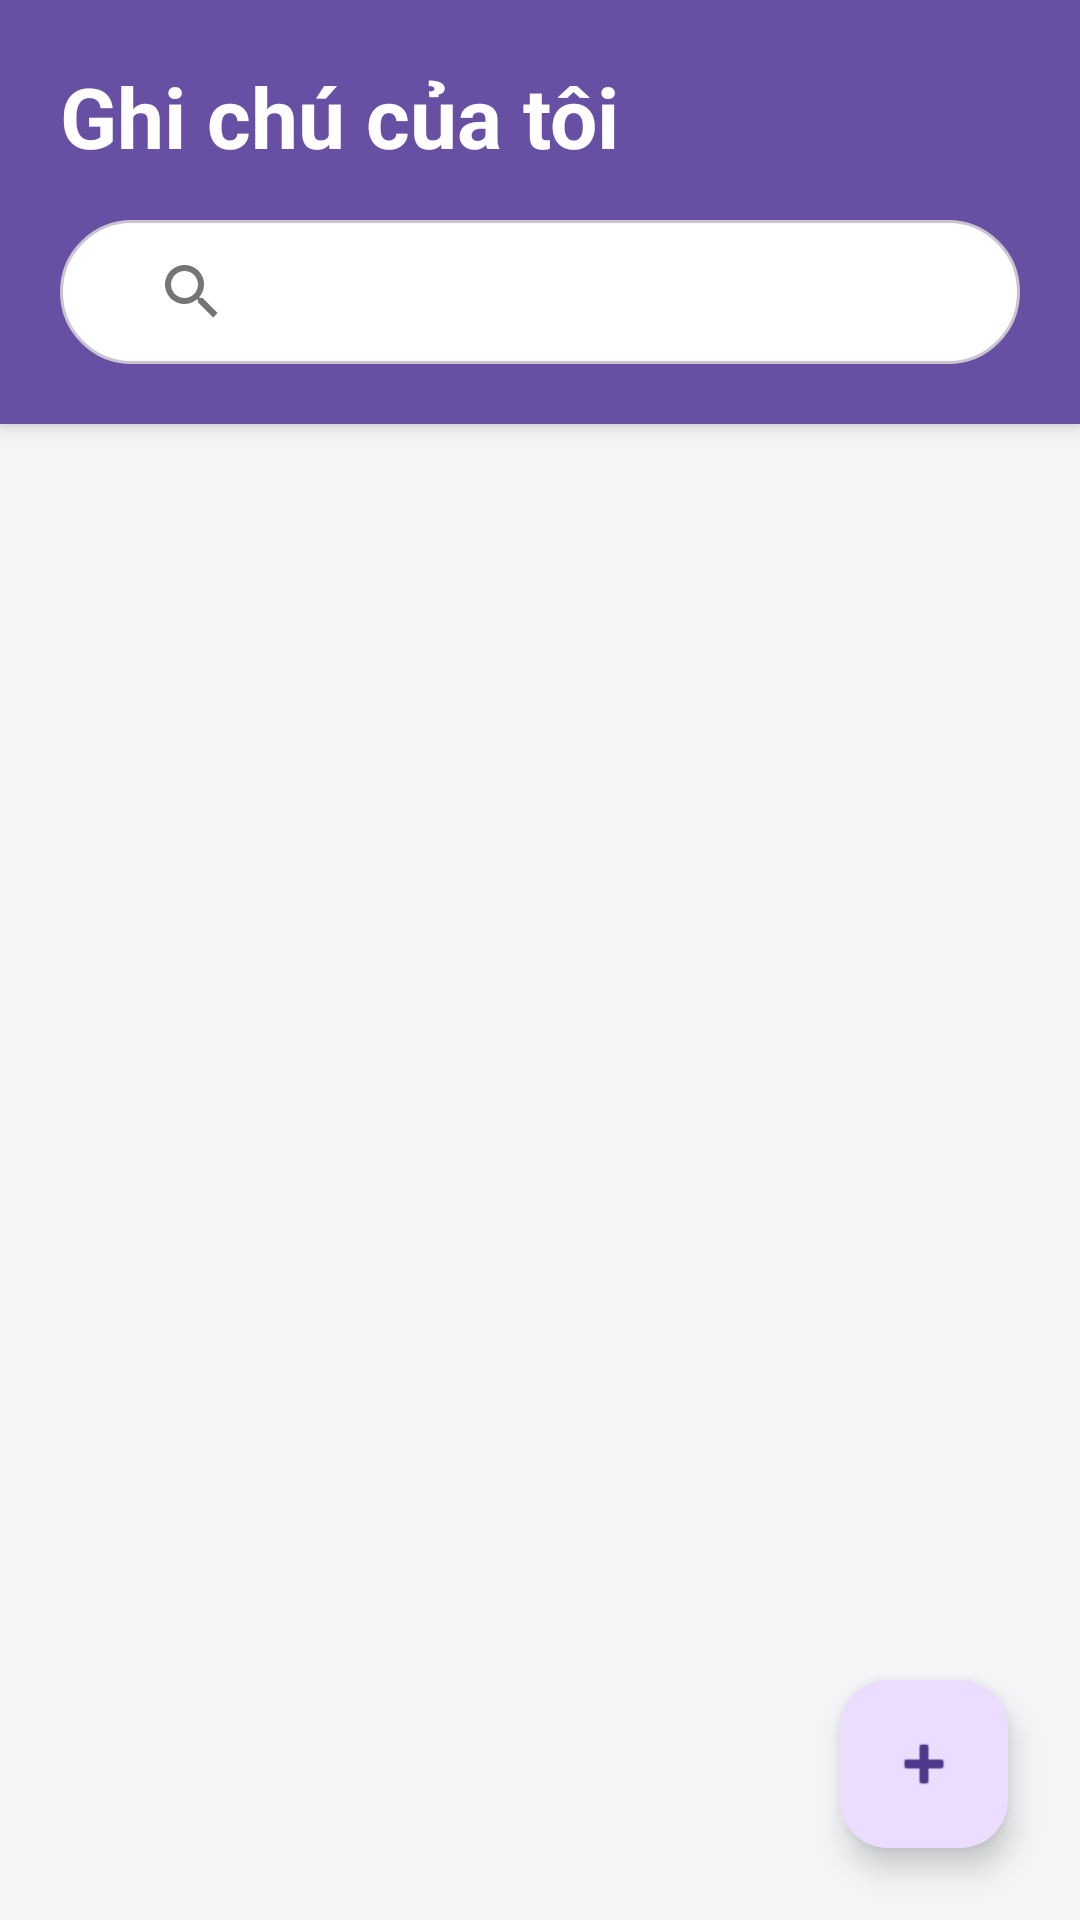

This screen was rendered from an Android layout file. Write that file and the resources it references.
<!-- AndroidManifest.xml: application theme Theme.AppQuanLiGhiChi -->
<!-- res/layout/activity_main.xml -->
<?xml version="1.0" encoding="utf-8"?>
<androidx.constraintlayout.widget.ConstraintLayout xmlns:android="http://schemas.android.com/apk/res/android"
    xmlns:app="http://schemas.android.com/apk/res-auto"
    xmlns:tools="http://schemas.android.com/tools"
    android:id="@+id/main"
    android:layout_width="match_parent"
    android:layout_height="match_parent"
    android:background="@color/colorBackground"
    tools:context=".MainActivity">

    
    <LinearLayout
        android:id="@+id/headerLayout"
        android:layout_width="0dp"
        android:layout_height="wrap_content"
        android:orientation="vertical"
        android:padding="20dp"
        android:background="@color/colorPrimary"
        app:layout_constraintTop_toTopOf="parent"
        app:layout_constraintStart_toStartOf="parent"
        app:layout_constraintEnd_toEndOf="parent"
        android:elevation="4dp">

        <TextView
            android:id="@+id/tvHeader"
            android:layout_width="match_parent"
            android:layout_height="wrap_content"
            android:text="Ghi chú của tôi"
            android:textSize="28sp"
            android:textStyle="bold"
            android:textColor="@color/white"
            android:layout_marginBottom="16dp" />

        <androidx.appcompat.widget.SearchView
            android:id="@+id/searchView"
            android:layout_width="match_parent"
            android:layout_height="wrap_content"
            android:background="@drawable/bg_search"
            android:queryHint="Tìm kiếm ghi chú..."
            app:iconifiedByDefault="false"
            app:queryBackground="@android:color/transparent"
            android:theme="@style/ThemeOverlay.AppCompat.Light" />
    </LinearLayout>

    
    <LinearLayout
        android:id="@+id/emptyStateLayout"
        android:layout_width="wrap_content"
        android:layout_height="wrap_content"
        android:orientation="vertical"
        android:gravity="center"
        android:visibility="gone"
        app:layout_constraintTop_toBottomOf="@id/headerLayout"
        app:layout_constraintBottom_toBottomOf="parent"
        app:layout_constraintStart_toStartOf="parent"
        app:layout_constraintEnd_toEndOf="parent">
        
        <TextView
            android:layout_width="wrap_content"
            android:layout_height="wrap_content"
            android:text="📝"
            android:textSize="64sp"
            android:layout_marginBottom="16dp"/>

        <TextView
            android:id="@+id/tvEmpty"
            android:layout_width="wrap_content"
            android:layout_height="wrap_content"
            android:text="Chưa có ghi chú nào.\nNhấn nút + để bắt đầu."
            android:textSize="18sp"
            android:textColor="@color/textColorTertiary"
            android:gravity="center"
            android:lineSpacingExtra="4dp" />
    </LinearLayout>

    
    <androidx.recyclerview.widget.RecyclerView
        android:id="@+id/recyclerView"
        android:layout_width="0dp"
        android:layout_height="0dp"
        android:paddingTop="12dp"
        android:paddingBottom="88dp"
        android:clipToPadding="false"
        app:layout_constraintTop_toBottomOf="@id/headerLayout"
        app:layout_constraintBottom_toBottomOf="parent"
        app:layout_constraintEnd_toEndOf="parent"
        app:layout_constraintStart_toStartOf="parent" />

    
    <com.google.android.material.floatingactionbutton.FloatingActionButton
        android:id="@+id/fabAdd"
        android:layout_width="wrap_content"
        android:layout_height="wrap_content"
        android:layout_margin="24dp"
        android:contentDescription="Thêm ghi chú mới"
        android:src="@android:drawable/ic_input_add"
        app:backgroundTint="@color/colorAccent"
        app:tint="@color/colorPrimaryDark"
        app:elevation="6dp"
        app:layout_constraintBottom_toBottomOf="parent"
        app:layout_constraintEnd_toEndOf="parent" />

</androidx.constraintlayout.widget.ConstraintLayout>
<!-- resources referenced by this layout -->
<resources>
  <color name="colorAccent">#EADDFF</color>
  <color name="colorBackground">#F4F5F7</color>
  <color name="colorPrimary">#6750A4</color>
  <color name="colorPrimaryDark">#4F378B</color>
  <color name="textColorTertiary">#79747E</color>
  <color name="white">#FFFFFFFF</color>
  <!-- drawable bg_search (drawable) -->
  <?xml version="1.0" encoding="utf-8"?>
  <shape xmlns:android="http://schemas.android.com/apk/res/android"
      android:shape="rectangle">
      <solid android:color="@color/colorCardBackground" />
      <corners android:radius="24dp" />
      <stroke android:width="1dp" android:color="@color/dividerColor" />
      <padding
          android:left="12dp"
          android:right="12dp" />
  </shape>
  <style name="Theme.AppQuanLiGhiChi" parent="Base.Theme.AppQuanLiGhiChi" />
  <color name="colorCardBackground">#FFFFFF</color>
  <color name="dividerColor">#CAC4D0</color>
  <style name="Base.Theme.AppQuanLiGhiChi" parent="Theme.Material3.Light.NoActionBar">
          
          <item name="colorPrimary">@color/colorPrimary</item>
          <item name="colorPrimaryVariant">@color/colorPrimaryDark</item>
          <item name="colorOnPrimary">@color/white</item>
          
          
          <item name="colorSecondary">@color/colorAccent</item>
          <item name="colorOnSecondary">@color/black</item>
          
          
          <item name="android:windowBackground">@color/colorBackground</item>
          <item name="colorSurface">@color/colorCardBackground</item>
          
          
          <item name="android:statusBarColor">@color/colorBackground</item>
          <item name="android:windowLightStatusBar">true</item>
      </style>
  <color name="black">#FF000000</color>
</resources>
